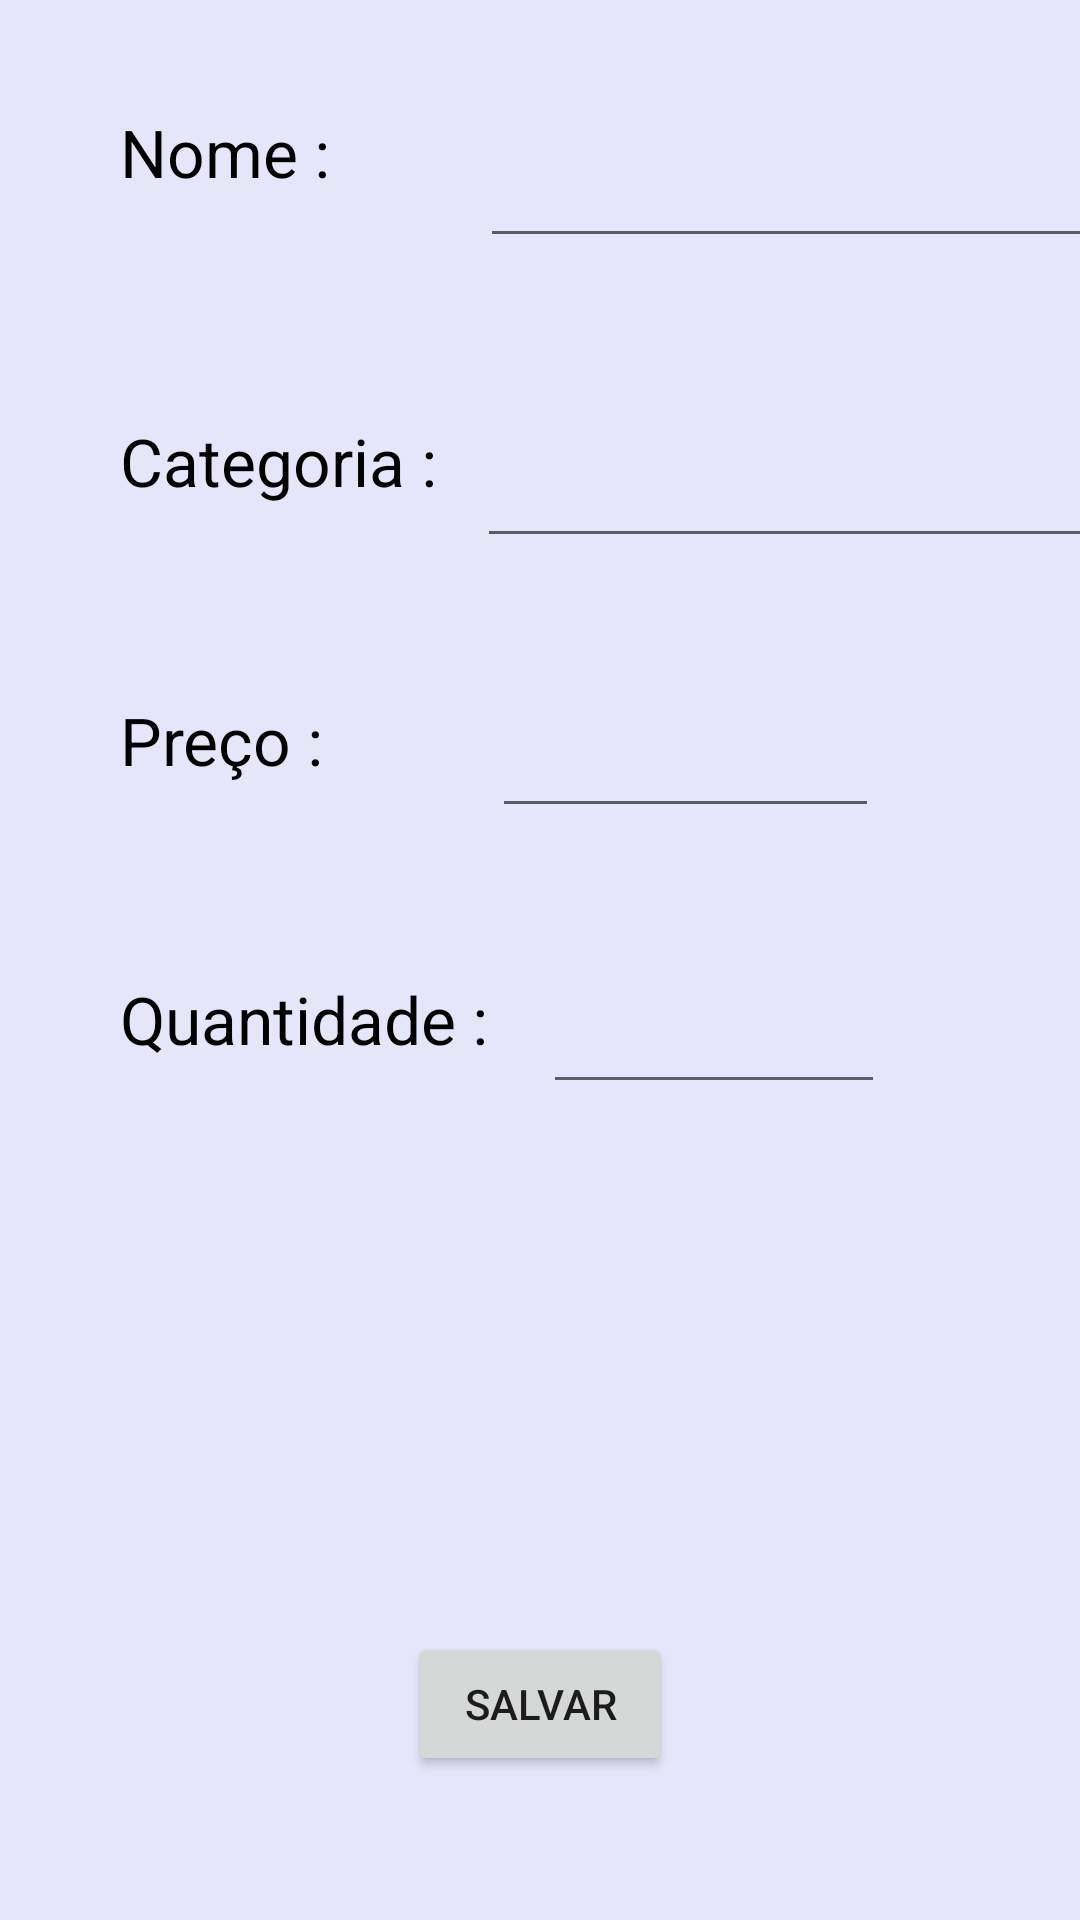

This screen was rendered from an Android layout file. Write that file and the resources it references.
<!-- AndroidManifest.xml: application theme Theme.GestãoDeProdutos -->
<!-- res/layout/activity_cria_item.xml -->
<?xml version="1.0" encoding="utf-8"?>
<androidx.constraintlayout.widget.ConstraintLayout xmlns:android="http://schemas.android.com/apk/res/android"
    xmlns:app="http://schemas.android.com/apk/res-auto"
    xmlns:tools="http://schemas.android.com/tools"
    android:layout_width="match_parent"
    android:layout_height="match_parent"
    android:background="#E6E6FA"
    tools:context=".CriaItem">

    <androidx.constraintlayout.widget.ConstraintLayout
        android:layout_width="match_parent"
        android:layout_height="match_parent"
        android:background="#E6E6FA"
        tools:layout_editor_absoluteX="0dp"
        tools:layout_editor_absoluteY="16dp">

        <TextView
            android:id="@+id/textView3"
            android:layout_width="88dp"
            android:layout_height="43dp"
            android:layout_marginStart="40dp"
            android:layout_marginLeft="40dp"
            android:layout_marginTop="36dp"
            android:text="Nome : "
            android:textColor="@android:color/background_dark"
            android:textSize="22sp"
            app:layout_constraintStart_toStartOf="parent"
            app:layout_constraintTop_toTopOf="parent" />

        <EditText
            android:id="@+id/editTextTextPersonName"
            android:layout_width="240dp"
            android:layout_height="50dp"
            android:layout_marginStart="32dp"
            android:layout_marginLeft="32dp"
            android:layout_marginTop="36dp"
            android:autoText="true"
            android:ems="10"
            android:inputType="text"
            android:shadowColor="@color/purple_500"
            android:textAllCaps="true"
            android:textColor="@color/black"
            android:textColorHighlight="@color/black"
            android:textColorHint="@color/black"
            android:textColorLink="@color/teal_200"
            android:textIsSelectable="true"
            app:layout_constraintStart_toEndOf="@+id/textView3"
            app:layout_constraintTop_toTopOf="parent" />

        <TextView
            android:id="@+id/textView4"
            android:layout_width="115dp"
            android:layout_height="43dp"
            android:layout_marginStart="40dp"
            android:layout_marginLeft="40dp"
            android:layout_marginTop="60dp"
            android:text="Categoria : "
            android:textColor="@android:color/background_dark"
            android:textSize="22sp"
            app:layout_constraintStart_toStartOf="parent"
            app:layout_constraintTop_toBottomOf="@+id/textView3" />

        <EditText
            android:id="@+id/editTextTextPersonName1"
            android:layout_width="226dp"
            android:layout_height="50dp"
            android:layout_marginStart="4dp"
            android:layout_marginLeft="4dp"
            android:layout_marginTop="50dp"
            android:autoText="true"
            android:ems="10"
            android:inputType="text"
            android:textAllCaps="true"
            android:textColor="@color/black"
            android:textColorHint="@color/black"
            android:textColorLink="@color/teal_200"
            app:layout_constraintStart_toEndOf="@+id/textView4"
            app:layout_constraintTop_toBottomOf="@+id/editTextTextPersonName" />

        <TextView
            android:id="@+id/textView5"
            android:layout_width="88dp"
            android:layout_height="43dp"
            android:layout_marginStart="40dp"
            android:layout_marginLeft="40dp"
            android:layout_marginTop="50dp"
            android:text="Preço : "
            android:textColor="@android:color/background_dark"
            android:textSize="22sp"
            app:layout_constraintStart_toStartOf="parent"
            app:layout_constraintTop_toBottomOf="@+id/textView4" />

        <EditText
            android:id="@+id/editTextTextPersonName2"
            android:layout_width="114dp"
            android:layout_height="50dp"
            android:layout_marginStart="16dp"
            android:layout_marginLeft="16dp"
            android:layout_marginTop="42dp"
            android:autoText="true"
            android:ems="10"
            android:inputType="number"
            android:textAllCaps="true"
            android:textColor="@color/black"
            android:textColorHint="@color/black"
            android:textColorLink="@color/teal_200"
            android:textIsSelectable="false"
            app:layout_constraintStart_toEndOf="@+id/textView6"
            app:layout_constraintTop_toBottomOf="@+id/editTextTextPersonName3" />

        <TextView
            android:id="@+id/textView6"
            android:layout_width="125dp"
            android:layout_height="43dp"
            android:layout_marginStart="40dp"
            android:layout_marginLeft="40dp"
            android:layout_marginTop="50dp"
            android:text="Quantidade : "
            android:textColor="@android:color/background_dark"
            android:textSize="22sp"
            app:layout_constraintStart_toStartOf="parent"
            app:layout_constraintTop_toBottomOf="@+id/textView5" />


        <EditText
            android:id="@+id/editTextTextPersonName3"
            android:layout_width="129dp"
            android:layout_height="50dp"
            android:layout_marginStart="36dp"
            android:layout_marginLeft="36dp"
            android:layout_marginTop="40dp"
            android:autoText="true"
            android:ems="10"
            android:inputType="numberSigned|number|numberDecimal"
            android:textAllCaps="true"
            android:textColor="@color/black"
            android:textColorHint="@color/black"
            android:textColorLink="@color/teal_200"
            android:textIsSelectable="false"
            app:layout_constraintStart_toEndOf="@+id/textView5"
            app:layout_constraintTop_toBottomOf="@+id/editTextTextPersonName1" />

        <ImageView
            android:id="@+id/imageid"
            android:layout_width="222dp"
            android:layout_height="190dp"
            android:layout_marginBottom="116dp"
            app:layout_constraintBottom_toBottomOf="parent"
            app:layout_constraintEnd_toEndOf="parent"
            app:layout_constraintHorizontal_bias="0.497"
            app:layout_constraintStart_toStartOf="parent"
            app:layout_constraintTop_toBottomOf="@+id/editTextTextPersonName2"
            app:layout_constraintVertical_bias="0.779"
            app:srcCompat="@drawable/addimg" />

        <Button
            android:id="@+id/buttonSalvar"
            android:layout_width="wrap_content"
            android:layout_height="wrap_content"
            android:layout_marginBottom="48dp"
            android:text="Salvar"
            app:layout_constraintBottom_toBottomOf="parent"
            app:layout_constraintEnd_toEndOf="parent"
            app:layout_constraintStart_toStartOf="parent"
            app:layout_constraintTop_toBottomOf="@+id/imageid"
            app:layout_constraintVertical_bias="1.0" />
    </androidx.constraintlayout.widget.ConstraintLayout>
</androidx.constraintlayout.widget.ConstraintLayout>
<!-- resources referenced by this layout -->
<resources>
  <color name="black">#000000</color>
  <color name="purple_500">#FFFFFFFF</color>
  <color name="teal_200">#FF03DAC5</color>
  <style name="Theme.GestãoDeProdutos" parent="Theme.MaterialComponents.DayNight.DarkActionBar">
          
          <item name="colorPrimary">@color/purple_500</item>
          <item name="colorPrimaryVariant">@color/purple_700</item>
          <item name="colorOnPrimary">@color/white</item>
          
          <item name="colorSecondary">@color/teal_200</item>
          <item name="colorSecondaryVariant">@color/teal_700</item>
          <item name="colorOnSecondary">@color/white</item>
          
          <item name="android:statusBarColor" tools:targetApi="l">?attr/colorPrimaryVariant</item>
          
      </style>
  <color name="purple_700">#E6E6FA</color>
  <color name="white">#FFFFFFFF</color>
  <color name="teal_700">#FF018786</color>
</resources>
